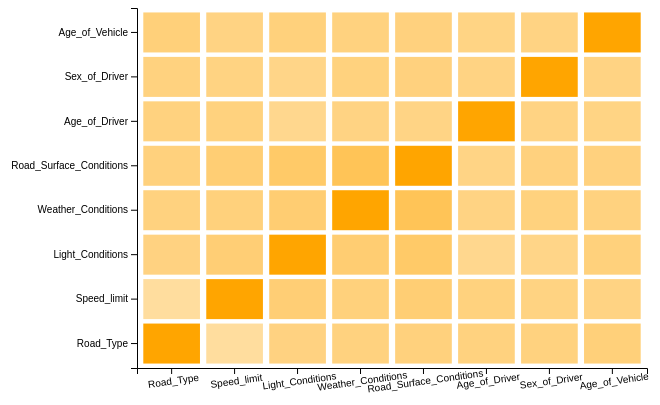
D3 v4 page, settled after 360 driven frames (6 s of simulated time); the page loaded 1 data file(s).


    $("#menu-toggle").click(function(e) {
        e.preventDefault();
        $("#wrapper").toggleClass("active");
    });
    
// ── js/heatmap.js


var margin = {top: 0, right: 40, bottom: 40, left: 250},
    width = 800 - margin.left - margin.right,
    height = 400 - margin.top - margin.bottom,
    colors = d3.scaleLinear().range(["white","orange"]).domain([-1,1]),
    clabel= ['Road_Type','Speed_limit','Light_Conditions','Weather_Conditions','Road_Surface_Conditions','Age_of_Driver','Sex_of_Driver','Age_of_Vehicle'];


var svg = d3.select("#chart").append("svg")
    .attr("width", width + margin.left + margin.right)
    .attr("height", height + margin.top + margin.bottom)
    .append("g")
    .attr("transform", "translate(" + margin.left + "," + margin.top + ")")

var x = d3.scaleBand()
    .range([0,width])
    .domain(clabel)
    .padding(0.1);
svg.append("g")
    .attr("transform","translate(0,"+height+")")
    .call(d3.axisBottom(x))
    .selectAll("text")
    .attr("dy", ".75em")
    .attr('transform', 'rotate(-8)');



var y = d3.scaleBand()
    .range([height,0])
    .domain(clabel)
    .padding(0.1);

svg.append("g")
    .call(d3.axisLeft(y));

/* 读取数据 */
d3.csv("heatmap_corr.csv", function(err,data) {
    if(err){console.log("error")};
    console.log(data);

    // create a tooltip
    var tooltip = d3.select("#tooltip_1")
        .style("opacity", 0)
        .attr("class", "tooltip")
        .style("background-color", "white")
        .style("border", "solid")
        .style("border-width", "2px")
        .style("border-radius", "5px")
        .style("padding", "5px")

    var mouseover = function(d) {
        tooltip.style("opacity", 1)
    }
    var mousemove = function(d) {
        tooltip
            .html("The correlation value of "+d.condition1+" and "+d.condition2+" is: " + d.value)
            .style("left", (d3.mouse(this)[0]+70) + "px")
            .style("top", (d3.mouse(this)[1]) + "px")
    }
    var mouseleave = function(d) {
        tooltip.style("opacity", 0)
    }

    // add the squares
    svg.selectAll()
        .data(data, function(d) {return d.condition1+':'+d.condition2;})
        .enter()
        .append("rect","title")
        .attr("x", function(d) { return x(d.condition1) })
        .attr("y", function(d) { return y(d.condition2) })
        .attr("width", x.bandwidth() )
        .attr("height", y.bandwidth() )
        .style("fill", function(d) { return colors(d.value)} )
        .text(function (d) { return d.value })
        .on("mouseover", mouseover)
        .on("mousemove", mousemove)
        .on("mouseleave", mouseleave)
})


### data: heatmap_corr.csv
condition1, condition2, value
Road_Type, Road_Type, 1
Road_Type, Speed_limit, -0.2406
Road_Type, Light_Conditions, -0.008986
Road_Type, Weather_Conditions, 0.003647
Road_Type, Road_Surface_Conditions, 0.01944
Road_Type, Age_of_Driver, 0.0009436
Road_Type, Sex_of_Driver, 0.002801
Road_Type, Age_of_Vehicle, 0.04019
Speed_limit, Road_Type, -0.2406
Speed_limit, Speed_limit, 1
Speed_limit, Light_Conditions, 0.07912
Speed_limit, Weather_Conditions, 0.02427
Speed_limit, Road_Surface_Conditions, 0.09342
Speed_limit, Age_of_Driver, 0.009331
Speed_limit, Sex_of_Driver, -0.01838
Speed_limit, Age_of_Vehicle, -0.02905
Light_Conditions, Road_Type, -0.008986
Light_Conditions, Speed_limit, 0.07912
Light_Conditions, Light_Conditions, 1
Light_Conditions, Weather_Conditions, 0.1091
Light_Conditions, Road_Surface_Conditions, 0.1807
Light_Conditions, Age_of_Driver, -0.1124
Light_Conditions, Sex_of_Driver, -0.06914
Light_Conditions, Age_of_Vehicle, 0.02778
Weather_Conditions, Road_Type, 0.003647
Weather_Conditions, Speed_limit, 0.02427
Weather_Conditions, Light_Conditions, 0.1091
Weather_Conditions, Weather_Conditions, 1
Weather_Conditions, Road_Surface_Conditions, 0.3206
Weather_Conditions, Age_of_Driver, -0.02394
Weather_Conditions, Sex_of_Driver, 0.01019
Weather_Conditions, Age_of_Vehicle, 0.005419
Road_Surface_Conditions, Road_Type, 0.01944
Road_Surface_Conditions, Speed_limit, 0.09342
Road_Surface_Conditions, Light_Conditions, 0.1807
Road_Surface_Conditions, Weather_Conditions, 0.3206
Road_Surface_Conditions, Road_Surface_Conditions, 1
Road_Surface_Conditions, Age_of_Driver, -0.04506
Road_Surface_Conditions, Sex_of_Driver, 0.01345
Road_Surface_Conditions, Age_of_Vehicle, 0.01382
Age_of_Driver, Road_Type, 0.0009436
Age_of_Driver, Speed_limit, 0.009331
Age_of_Driver, Light_Conditions, -0.1124
Age_of_Driver, Weather_Conditions, -0.02394
Age_of_Driver, Road_Surface_Conditions, -0.04506
Age_of_Driver, Age_of_Driver, 1
Age_of_Driver, Sex_of_Driver, -0.0276
Age_of_Driver, Age_of_Vehicle, -0.03451
Sex_of_Driver, Road_Type, 0.002801
Sex_of_Driver, Speed_limit, -0.01838
Sex_of_Driver, Light_Conditions, -0.06914
Sex_of_Driver, Weather_Conditions, 0.01019
Sex_of_Driver, Road_Surface_Conditions, 0.01345
Sex_of_Driver, Age_of_Driver, -0.0276
Sex_of_Driver, Sex_of_Driver, 1
Sex_of_Driver, Age_of_Vehicle, -0.02553
Age_of_Vehicle, Road_Type, 0.04019
Age_of_Vehicle, Speed_limit, -0.02905
Age_of_Vehicle, Light_Conditions, 0.02778
Age_of_Vehicle, Weather_Conditions, 0.005419
... 4 more rows